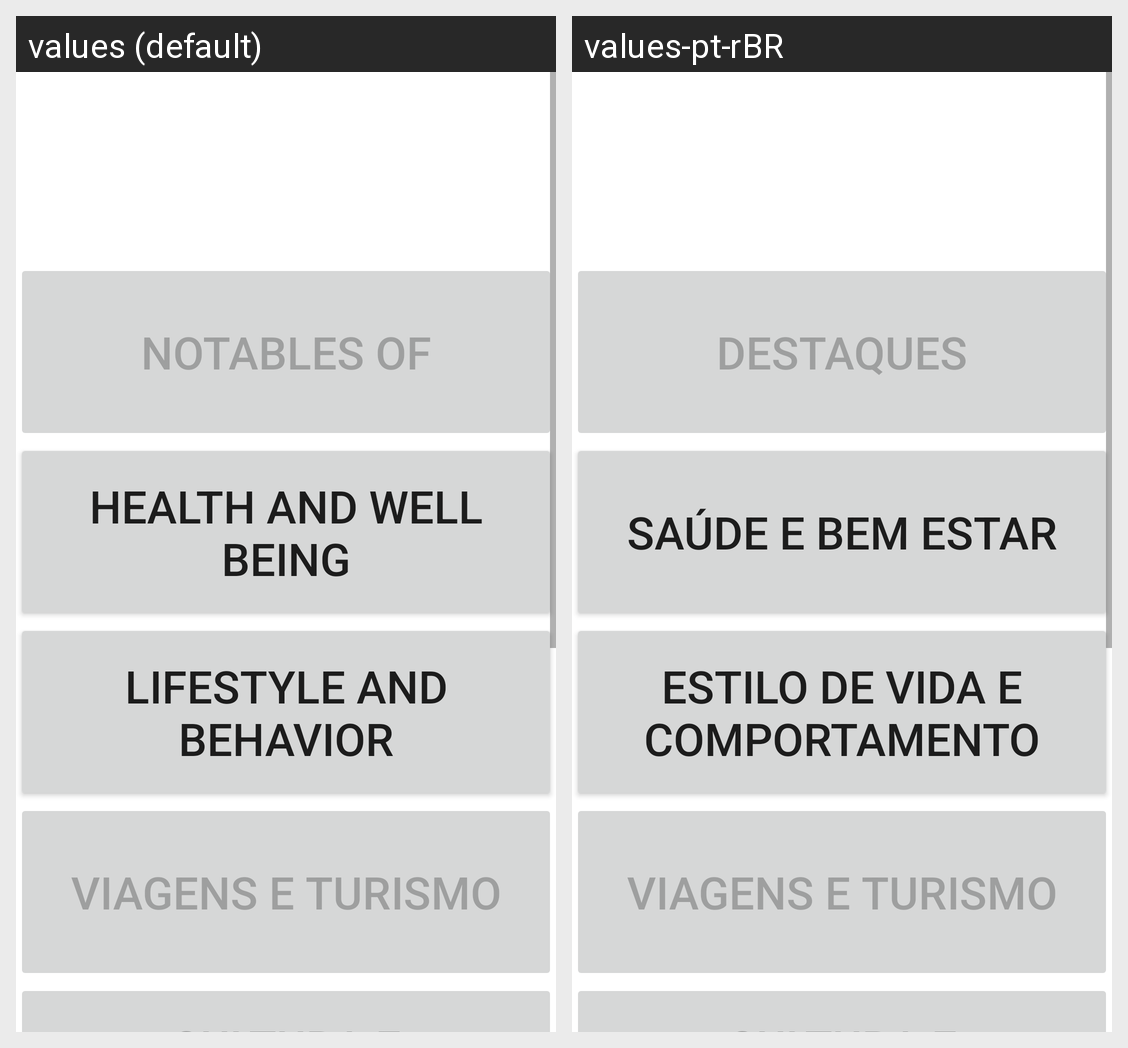

This grid shows one Android layout under two languages. Give, for every string resource on the screen, its name, the default text and each shown locale's text.
Android screen res/layout/activity_main.xml rendered under 2 locales, left to right: values (default), values-pt-rBR. Device: Nexus 5 (rendered at 1080×1920; each locale shown at half size, 540×960, under a caption strip naming it); theme Theme.BestAge60.
Strings drawn on this screen, with the default value and each locale's value (text and hints the layout hard-codes, and strings that could not be matched under every locale, appear in the picture but are not listed):

notables_of
  values: notables of
  values-pt-rBR: destaques

health_and_well_being
  values: health and well being
  values-pt-rBR: saúde e bem estar

lifestyle_and_behavior
  values: Lifestyle and Behavior
  values-pt-rBR: estilo de vida e comportamento
